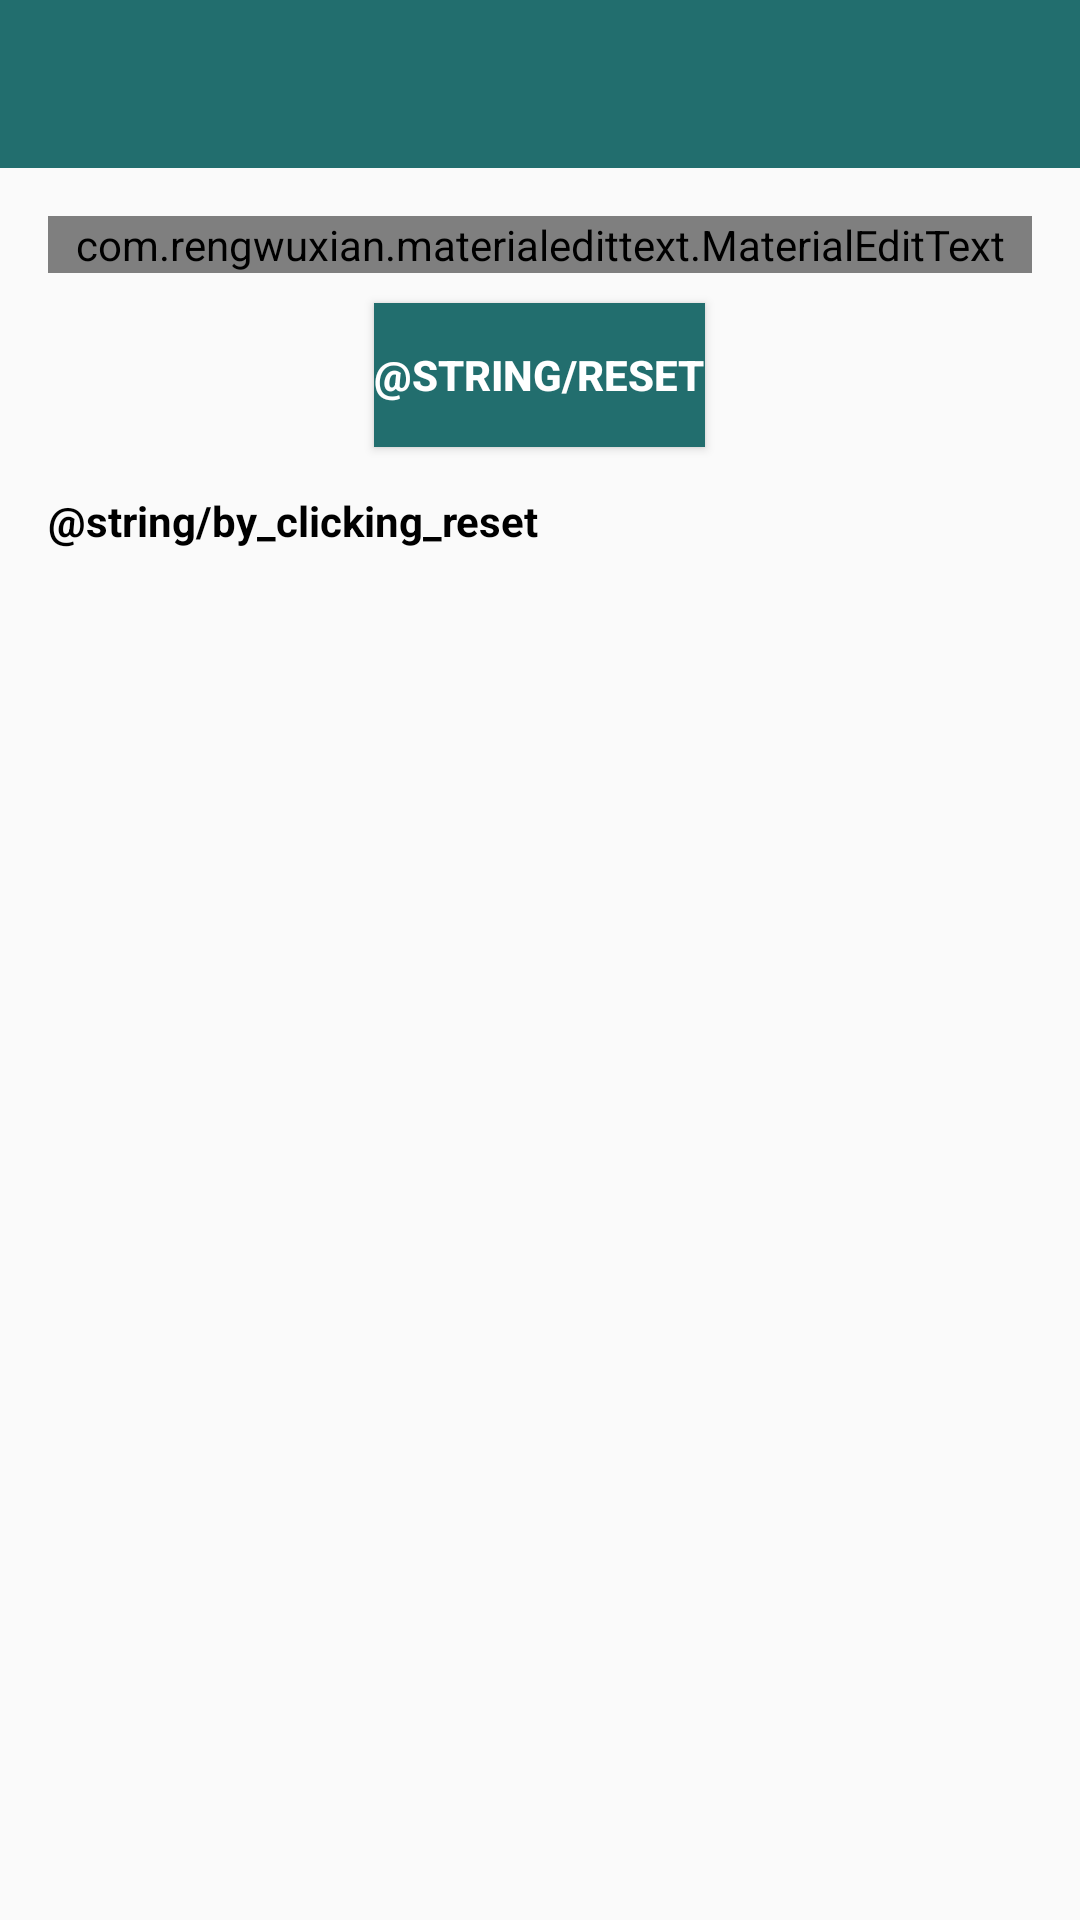

Layout XML and referenced resources for this Android screen:
<!-- AndroidManifest.xml: application theme AppTheme -->
<!-- res/layout/activity_reset_password.xml -->
<?xml version="1.0" encoding="utf-8"?>
<LinearLayout xmlns:android="http://schemas.android.com/apk/res/android"
    xmlns:app="http://schemas.android.com/apk/res-auto"
    xmlns:tools="http://schemas.android.com/tools"
    android:layout_width="match_parent"
    android:layout_height="match_parent"
    android:orientation="vertical"
    tools:context=".ResetPasswordActivity">

    <include
        android:id="@+id/tool_bar"
        layout="@layout/bar_layout"/>
    <LinearLayout
        android:orientation="vertical"
        android:padding="16dp"
        android:layout_width="match_parent"
        android:layout_height="wrap_content">
        <com.rengwuxian.materialedittext.MaterialEditText
            android:id="@+id/forget_email"
            app:met_floatingLabel="normal"
            android:inputType="textEmailAddress"
            android:hint="@string/email"
            android:layout_width="match_parent"
            android:layout_height="wrap_content"/>
        <Button
            android:background="@color/colorPrimaryDark"
            android:textColor="@android:color/white"
            android:textStyle="bold"
            android:layout_marginTop="10dp"
            android:text="@string/reset"
            android:layout_gravity="center"
            android:id="@+id/reset_password"
            android:layout_width="wrap_content"
            android:layout_height="wrap_content"/>
        <TextView
            android:gravity="center"
            android:layout_marginTop="15dp"
            android:textColor="#000"
            android:textStyle="bold"
            android:text="@string/by_clicking_reset"
            android:layout_width="wrap_content"
            android:layout_height="wrap_content"/>
    </LinearLayout>


</LinearLayout>
<!-- res/layout/bar_layout.xml (included above) -->
<?xml version="1.0" encoding="utf-8"?>
<androidx.appcompat.widget.Toolbar android:id="@+id/tool_bar_widget"
    android:background="@color/colorPrimaryDark"
    xmlns:android="http://schemas.android.com/apk/res/android"
    android:theme="@style/ThemeOverlay.AppCompat.Dark.ActionBar"
    app:popupTheme="@style/MenuStyle"
    android:layout_width="match_parent"
    android:layout_height="wrap_content"
    xmlns:app="http://schemas.android.com/apk/res-auto">

</androidx.appcompat.widget.Toolbar>
<!-- resources referenced by this layout -->
<resources>
  <color name="colorPrimaryDark">#226e6e</color>
  <style name="MenuStyle" parent="Theme.AppCompat.Light">
          <item name="android:background">@android:color/white</item>
      </style>
  <style name="AppTheme" parent="Theme.AppCompat.Light.NoActionBar">
          
          <item name="colorPrimary">@color/colorPrimary</item>
          <item name="colorPrimaryDark">@color/colorPrimaryDark</item>
          <item name="colorAccent">@color/colorAccent</item>
      </style>
  <color name="colorPrimary">#3eaeae</color>
  <color name="colorAccent">#ff4081</color>
</resources>
